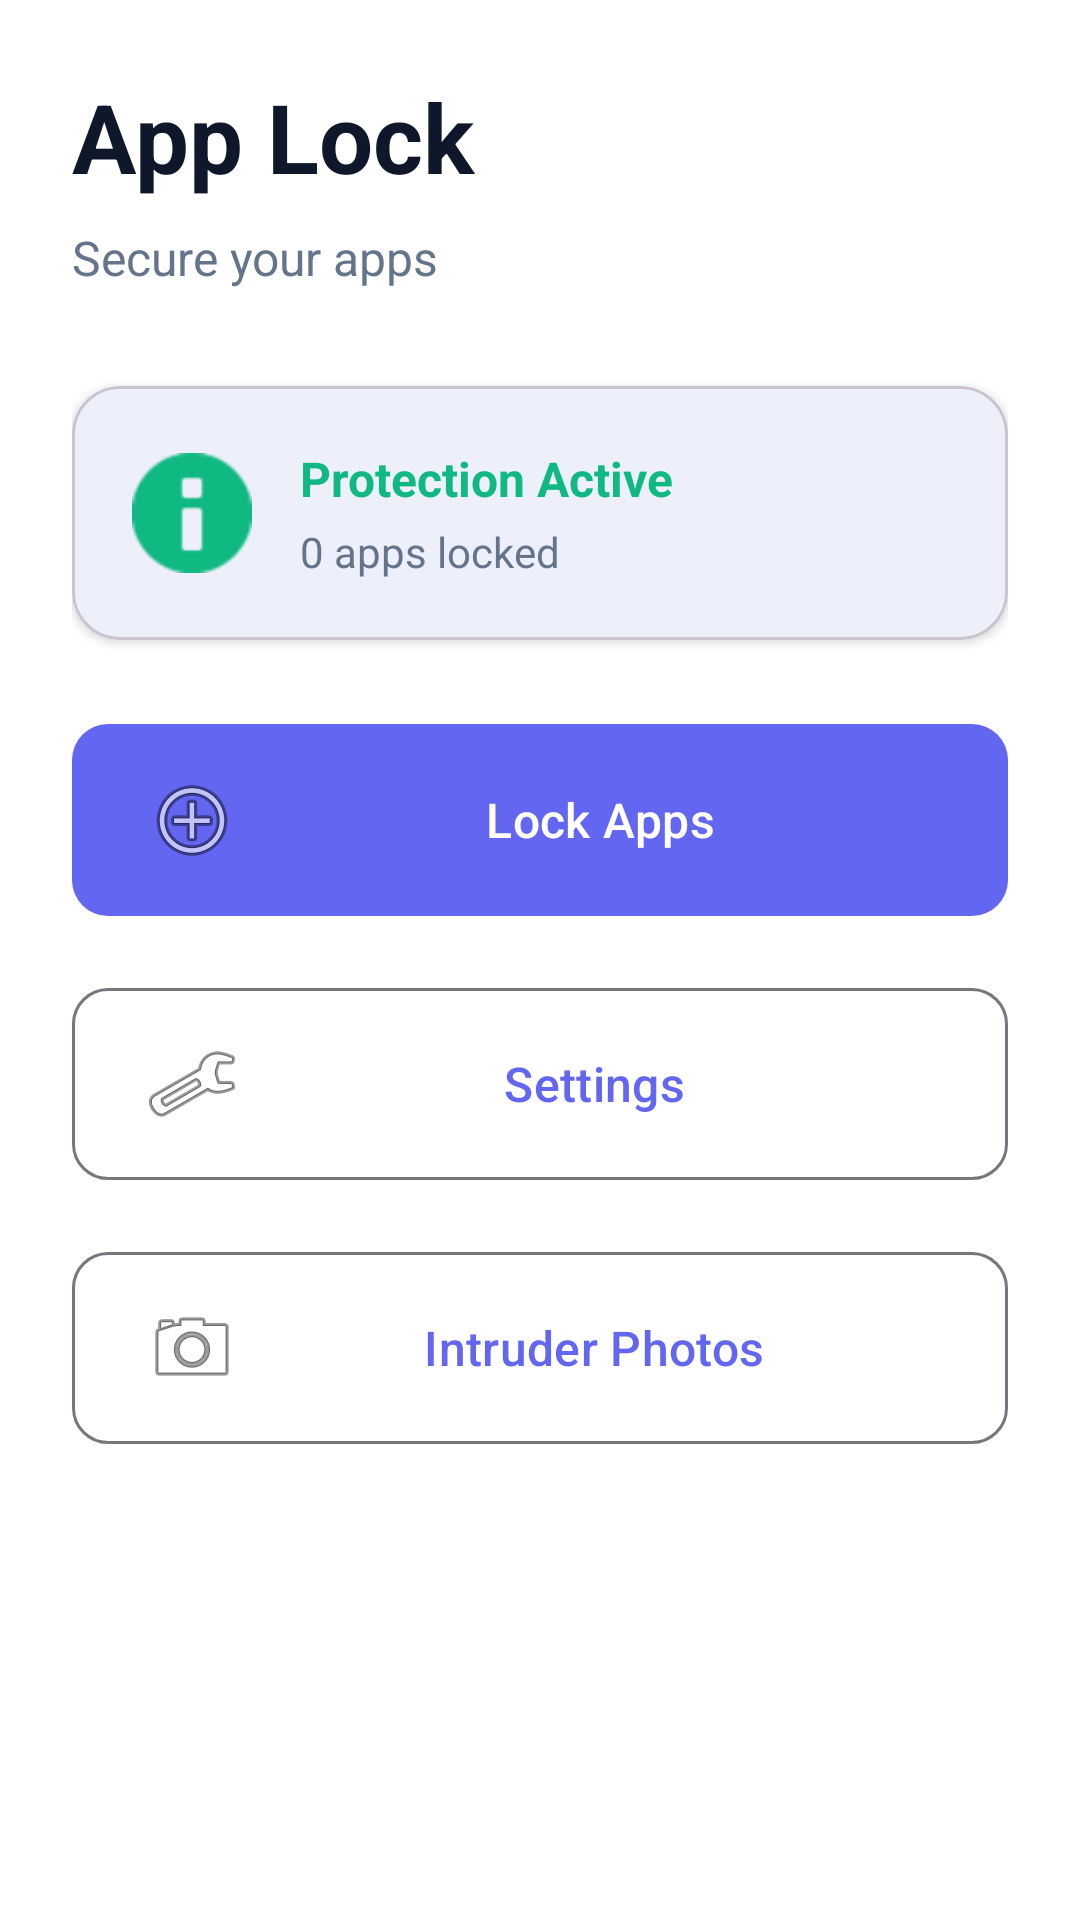

Layout XML and referenced resources for this Android screen:
<!-- AndroidManifest.xml: activity theme Theme.AppLock -->
<!-- res/layout/activity_main.xml -->
<?xml version="1.0" encoding="utf-8"?>
<ScrollView xmlns:android="http://schemas.android.com/apk/res/android"
    xmlns:app="http://schemas.android.com/apk/res-auto"
    android:layout_width="match_parent"
    android:layout_height="match_parent"
    android:fillViewport="true"
    android:background="@color/background">

    <LinearLayout
        android:layout_width="match_parent"
        android:layout_height="wrap_content"
        android:orientation="vertical"
        android:padding="24dp">

        
        <TextView
            android:layout_width="wrap_content"
            android:layout_height="wrap_content"
            android:text="@string/main_title"
            android:textSize="32sp"
            android:textStyle="bold"
            android:textColor="@color/text_primary"
            android:layout_marginBottom="8dp" />

        <TextView
            android:layout_width="wrap_content"
            android:layout_height="wrap_content"
            android:text="@string/main_subtitle"
            android:textSize="16sp"
            android:textColor="@color/text_secondary"
            android:layout_marginBottom="32dp" />

        
        <com.google.android.material.card.MaterialCardView
            android:id="@+id/serviceStatusCard"
            android:layout_width="match_parent"
            android:layout_height="wrap_content"
            android:layout_marginBottom="24dp"
            app:cardCornerRadius="16dp"
            app:cardElevation="2dp"
            app:cardBackgroundColor="@color/surface">

            <LinearLayout
                android:layout_width="match_parent"
                android:layout_height="wrap_content"
                android:orientation="horizontal"
                android:padding="20dp"
                android:gravity="center_vertical">

                <ImageView
                    android:id="@+id/statusIcon"
                    android:layout_width="40dp"
                    android:layout_height="40dp"
                    android:src="@android:drawable/ic_dialog_info"
                    android:tint="@color/success" />

                <LinearLayout
                    android:layout_width="0dp"
                    android:layout_height="wrap_content"
                    android:layout_weight="1"
                    android:orientation="vertical"
                    android:layout_marginStart="16dp">

                    <TextView
                        android:id="@+id/statusText"
                        android:layout_width="wrap_content"
                        android:layout_height="wrap_content"
                        android:text="@string/status_service_running"
                        android:textSize="16sp"
                        android:textStyle="bold"
                        android:textColor="@color/success" />

                    <TextView
                        android:id="@+id/lockedAppsCount"
                        android:layout_width="wrap_content"
                        android:layout_height="wrap_content"
                        android:text="0 apps locked"
                        android:textSize="14sp"
                        android:textColor="@color/text_secondary"
                        android:layout_marginTop="4dp" />

                </LinearLayout>

            </LinearLayout>

        </com.google.android.material.card.MaterialCardView>

        
        <com.google.android.material.button.MaterialButton
            android:id="@+id/btnLockApps"
            style="@style/Widget.AppLock.Button"
            android:layout_width="match_parent"
            android:layout_height="wrap_content"
            android:text="@string/btn_lock_apps"
            android:textSize="16sp"
            android:drawableLeft="@android:drawable/ic_menu_add"
            android:drawablePadding="12dp"
            android:layout_marginBottom="16dp" />

        
        <com.google.android.material.button.MaterialButton
            android:id="@+id/btnSettings"
            style="@style/Widget.AppLock.Button.Outlined"
            android:layout_width="match_parent"
            android:layout_height="wrap_content"
            android:text="@string/btn_settings"
            android:textSize="16sp"
            android:drawableLeft="@android:drawable/ic_menu_preferences"
            android:drawablePadding="12dp"
            android:layout_marginBottom="16dp" />

        
        <com.google.android.material.button.MaterialButton
            android:id="@+id/btnIntruderLogs"
            style="@style/Widget.AppLock.Button.Outlined"
            android:layout_width="match_parent"
            android:layout_height="wrap_content"
            android:text="@string/btn_intruder_logs"
            android:textSize="16sp"
            android:drawableLeft="@android:drawable/ic_menu_camera"
            android:drawablePadding="12dp" />

    </LinearLayout>

</ScrollView>
<!-- resources referenced by this layout -->
<resources>
  <color name="background">#FFFFFF</color>
  <color name="success">#10B981</color>
  <color name="surface">#F8FAFC</color>
  <color name="text_primary">#0F172A</color>
  <color name="text_secondary">#64748B</color>
  <string name="btn_intruder_logs">Intruder Photos</string>
  <string name="btn_lock_apps">Lock Apps</string>
  <string name="btn_settings">Settings</string>
  <string name="main_subtitle">Secure your apps</string>
  <string name="main_title">App Lock</string>
  <string name="status_service_running">Protection Active</string>
  <style name="Widget.AppLock.Button" parent="Widget.Material3.Button">
          <item name="cornerRadius">12dp</item>
          <item name="android:textAllCaps">false</item>
          <item name="android:paddingTop">16dp</item>
          <item name="android:paddingBottom">16dp</item>
      </style>
  <style name="Widget.AppLock.Button.Outlined" parent="Widget.Material3.Button.OutlinedButton">
          <item name="cornerRadius">12dp</item>
          <item name="android:textAllCaps">false</item>
          <item name="android:paddingTop">16dp</item>
          <item name="android:paddingBottom">16dp</item>
      </style>
  <style name="Theme.AppLock" parent="Base.Theme.AppLock" />
  <style name="Base.Theme.AppLock" parent="Theme.Material3.DayNight.NoActionBar">
          <item name="colorPrimary">@color/primary</item>
          <item name="colorPrimaryVariant">@color/primary_dark</item>
          <item name="colorOnPrimary">@color/white</item>
          <item name="colorSecondary">@color/accent</item>
          <item name="colorSecondaryVariant">@color/accent_light</item>
          <item name="colorOnSecondary">@color/white</item>
          <item name="android:colorBackground">@color/background</item>
          <item name="colorSurface">@color/surface</item>
          <item name="android:statusBarColor">@color/primary</item>
          <item name="android:windowLightStatusBar" tools:targetApi="m">false</item>
      </style>
  <color name="primary">#6366F1</color>
  <color name="primary_dark">#4F46E5</color>
  <color name="white">#FFFFFF</color>
  <color name="accent">#EC4899</color>
  <color name="accent_light">#F472B6</color>
</resources>
